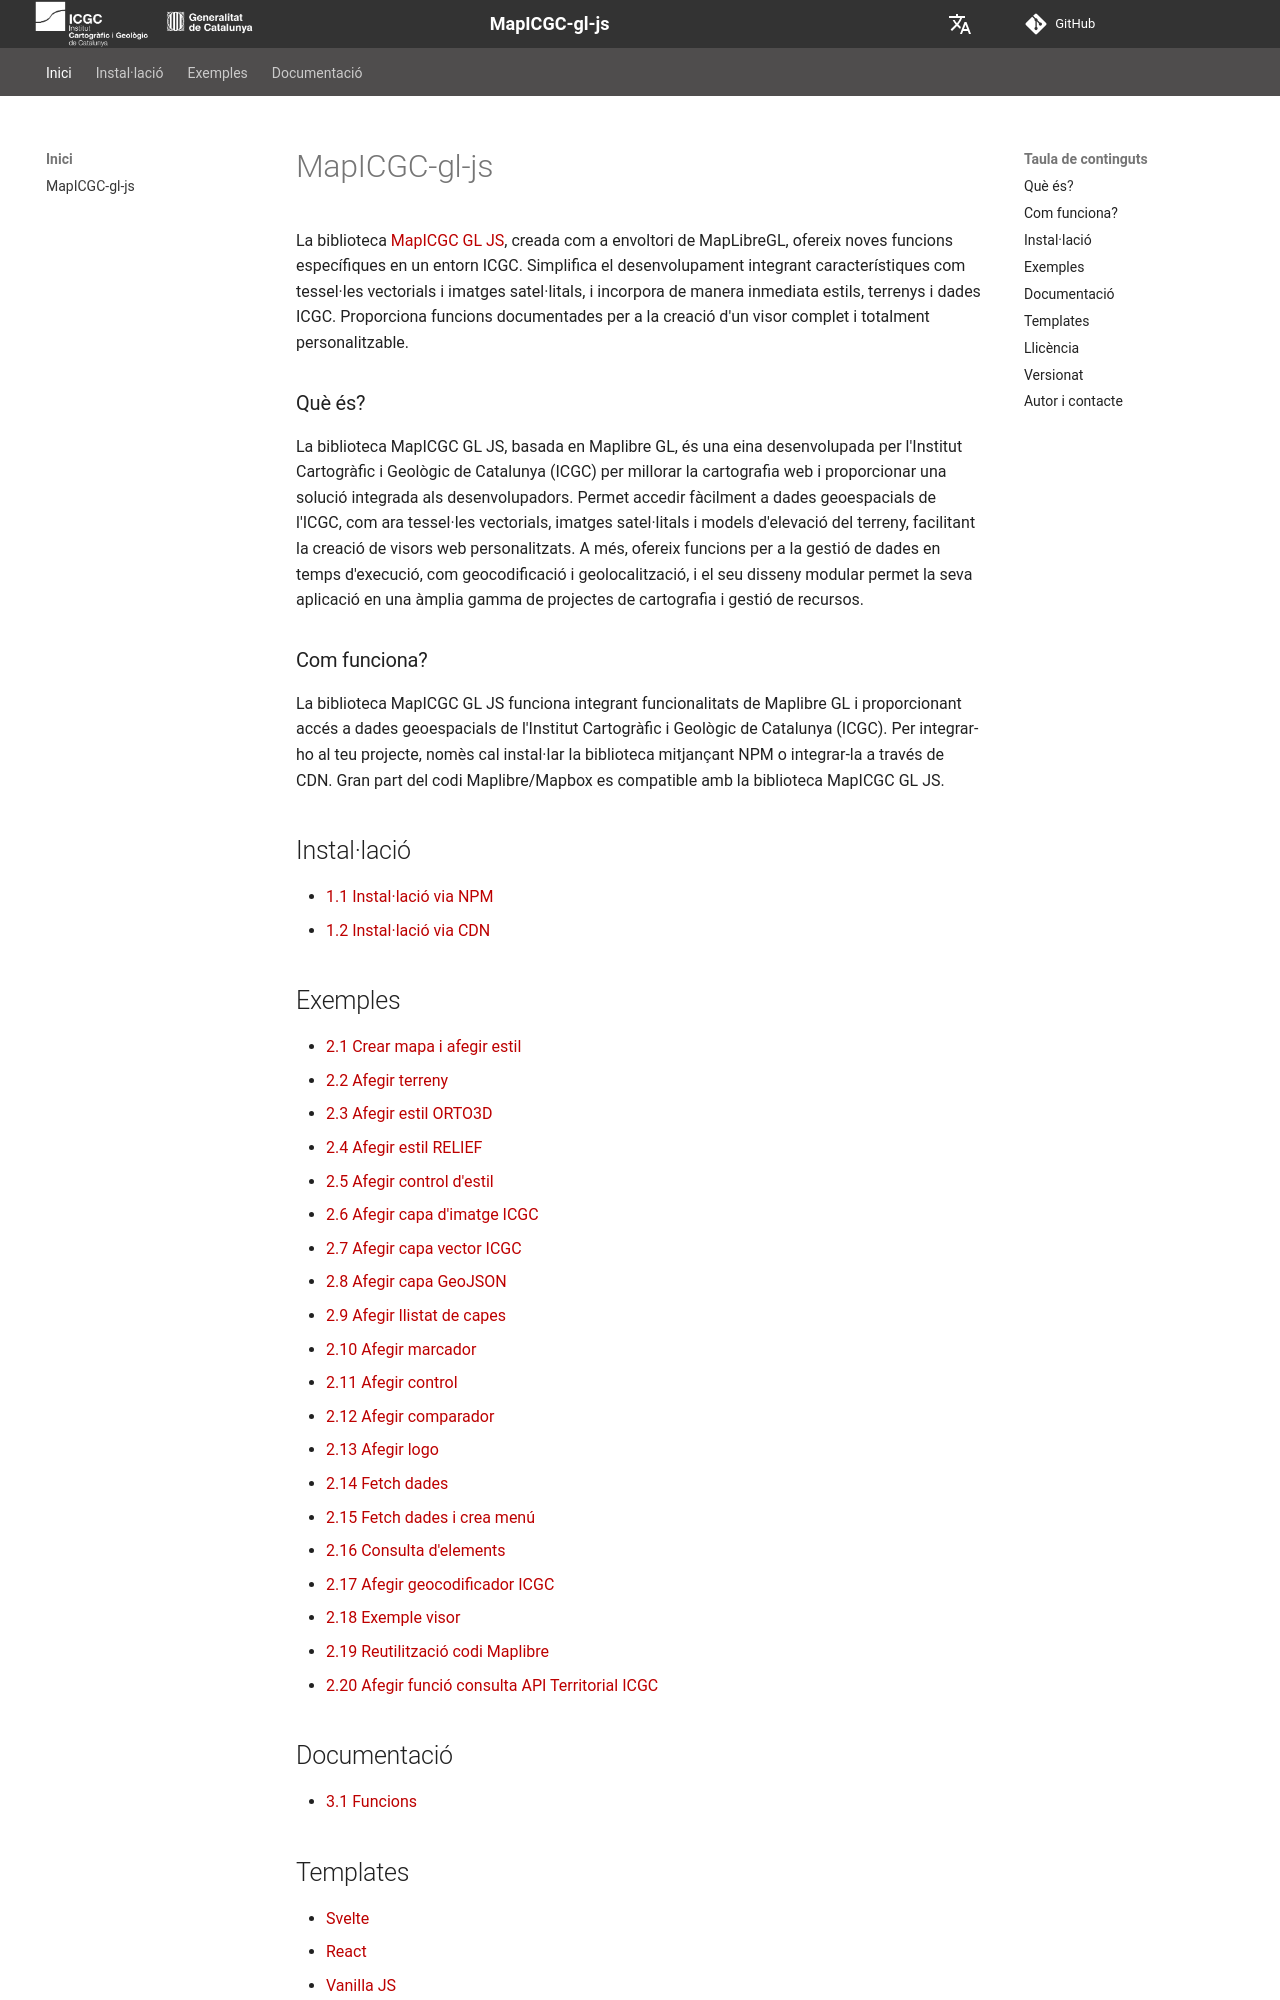

repository: OpenICGC/mapicgc-doc · page: index.html · generator: mkdocs

La biblioteca <a target="_blank" href="https://github.com/OpenICGC/mapicgc-gl-js">MapICGC GL JS</a>, creada com a envoltori de MapLibreGL, ofereix noves funcions específiques en un entorn ICGC. Simplifica el desenvolupament integrant característiques com tessel·les vectorials i imatges satel·litals, i incorpora de manera inmediata estils, terrenys i dades ICGC. 
Proporciona funcions documentades per a la creació d'un visor complet i totalment personalitzable.

### Què és?

La biblioteca MapICGC GL JS, basada en Maplibre GL, és una eina desenvolupada per l'Institut Cartogràfic i Geològic de Catalunya (ICGC) per millorar la cartografia web i proporcionar una solució integrada als desenvolupadors. Permet accedir fàcilment a dades geoespacials de l'ICGC, com ara tessel·les vectorials, imatges satel·litals i models d'elevació del terreny, facilitant la creació de visors web personalitzats. A més, ofereix funcions per a la gestió de dades en temps d'execució, com geocodificació i geolocalització, i el seu disseny modular permet la seva aplicació en una àmplia gamma de projectes de cartografia i gestió de recursos.

### Com funciona?

La biblioteca MapICGC GL JS funciona integrant funcionalitats de Maplibre GL i proporcionant accés a dades geoespacials de l'Institut Cartogràfic i Geològic de Catalunya (ICGC). Per integrar-ho al teu projecte, nomès cal instal·lar la biblioteca mitjançant NPM o integrar-la a través de CDN. Gran part del codi Maplibre/Mapbox es compatible amb la biblioteca MapICGC GL JS.


## Instal·lació

  * [1.1 Instal·lació via NPM](1.1.Inst_npm.md)
  * [1.2 Instal·lació via CDN](1.2.Inst_cdn.md)
 
## Exemples
 * [2.1 Crear mapa i afegir estil](2.1.0.Map.md)
 * [2.2 Afegir terreny](2.1.2.AddICGCTerrain.md)
 * [2.3 Afegir estil ORTO3D](2.1.3.3dStyle.md)
 * [2.4 Afegir estil RELIEF](2.1.4.ReliefStyle.md)
 * [2.5 Afegir control d'estil](2.2.AddBasemap.md)
 * [2.6 Afegir capa d'imatge ICGC](2.3.AddImageLayerICGC.md)
 * [2.7 Afegir capa vector ICGC](2.4.AddVectorLayerICGC.md)
 * [2.8 Afegir capa GeoJSON](2.5.AddLayerGeojson.md)
 * [2.9 Afegir llistat de capes](2.6.AddLayerTree.md)
 * [2.10 Afegir marcador](2.7.AddMarker.md)
 * [2.11 Afegir control](2.8.AddControl.md)
 * [2.12 Afegir comparador](2.9.AddCompare.md)
 * [2.13 Afegir logo](2.10.AddLogo.md)
 * [2.14 Fetch dades](2.11.FetchData.md)
 * [2.15 Fetch dades i crea menú](2.12.FetchDataAndMenu.md)
 * [2.16 Consulta d'elements](2.13.AddFeatureQuery.md)
 * [2.17 Afegir geocodificador ICGC](2.14.AddGeocoderICGC.md)
 * [2.18 Exemple visor](2.20.AdvancedExample.md)
 * [2.19 Reutilització codi Maplibre](2.21.Maplibre2Mapicgc.md)

## Documentació
  * [3.1 Funcions](3.1.Funcions_doc.md)
